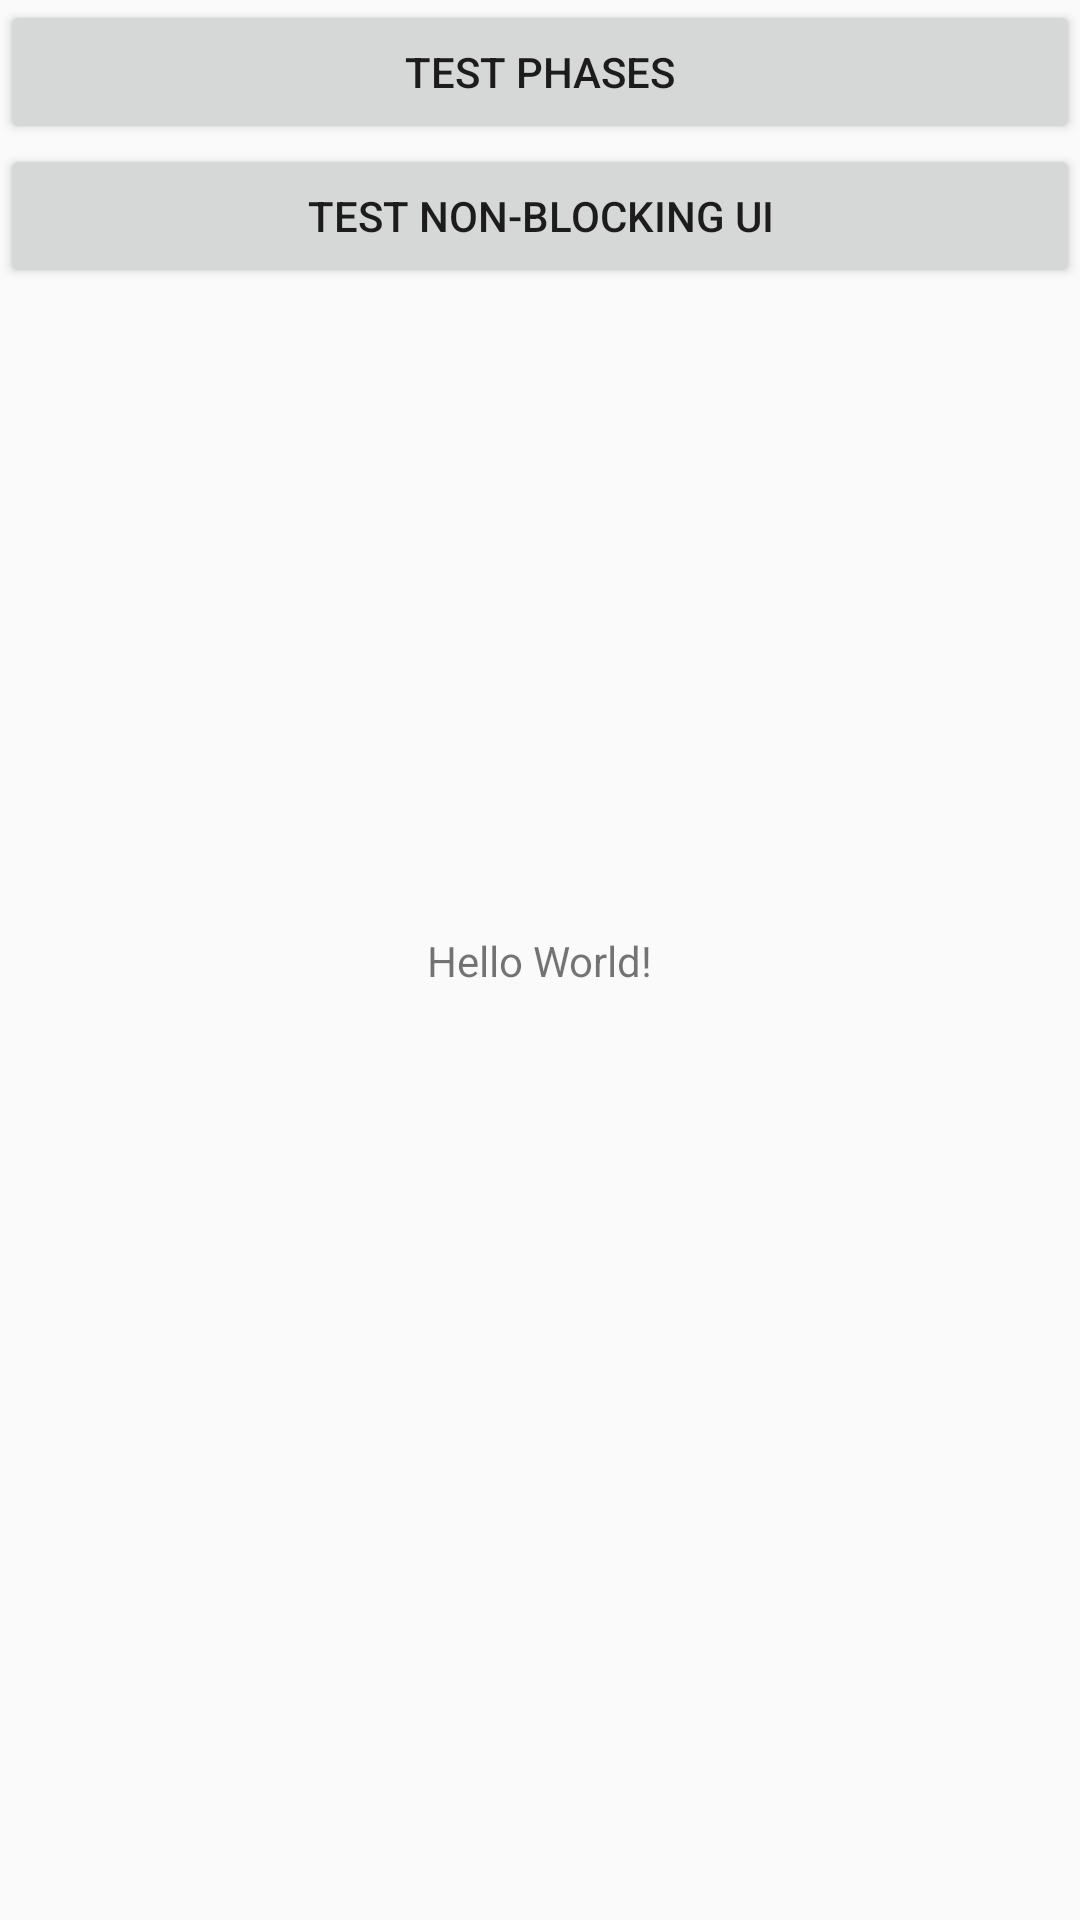

Layout XML and referenced resources for this Android screen:
<!-- AndroidManifest.xml: application theme AppTheme -->
<!-- res/layout/activity_main.xml -->
<?xml version="1.0" encoding="utf-8"?>
<android.support.constraint.ConstraintLayout xmlns:android="http://schemas.android.com/apk/res/android"
    xmlns:app="http://schemas.android.com/apk/res-auto"
    xmlns:tools="http://schemas.android.com/tools"
    android:layout_width="match_parent"
    android:layout_height="match_parent"
    tools:context="au.com.beba.phaserizer.MainActivity">

    <TextView
        android:layout_width="wrap_content"
        android:layout_height="wrap_content"
        android:text="Hello World!"
        app:layout_constraintBottom_toBottomOf="parent"
        app:layout_constraintLeft_toLeftOf="parent"
        app:layout_constraintRight_toRightOf="parent"
        app:layout_constraintTop_toTopOf="parent" />

    <Button
        android:id="@+id/btn_test"
        android:layout_width="match_parent"
        android:layout_height="wrap_content"
        android:text="Test Phases"/>

    <Button
        android:layout_width="match_parent"
        android:layout_height="wrap_content"
        android:text="Test Non-blocking UI"
        app:layout_constraintTop_toBottomOf="@id/btn_test"/>

</android.support.constraint.ConstraintLayout>
<!-- resources referenced by this layout -->
<resources>
  <style name="AppTheme" parent="Theme.AppCompat.Light.DarkActionBar">
          
          <item name="colorPrimary">@color/colorPrimary</item>
          <item name="colorPrimaryDark">@color/colorPrimaryDark</item>
          <item name="colorAccent">@color/colorAccent</item>
      </style>
  <color name="colorPrimary">#3F51B5</color>
  <color name="colorPrimaryDark">#303F9F</color>
  <color name="colorAccent">#FF4081</color>
</resources>
